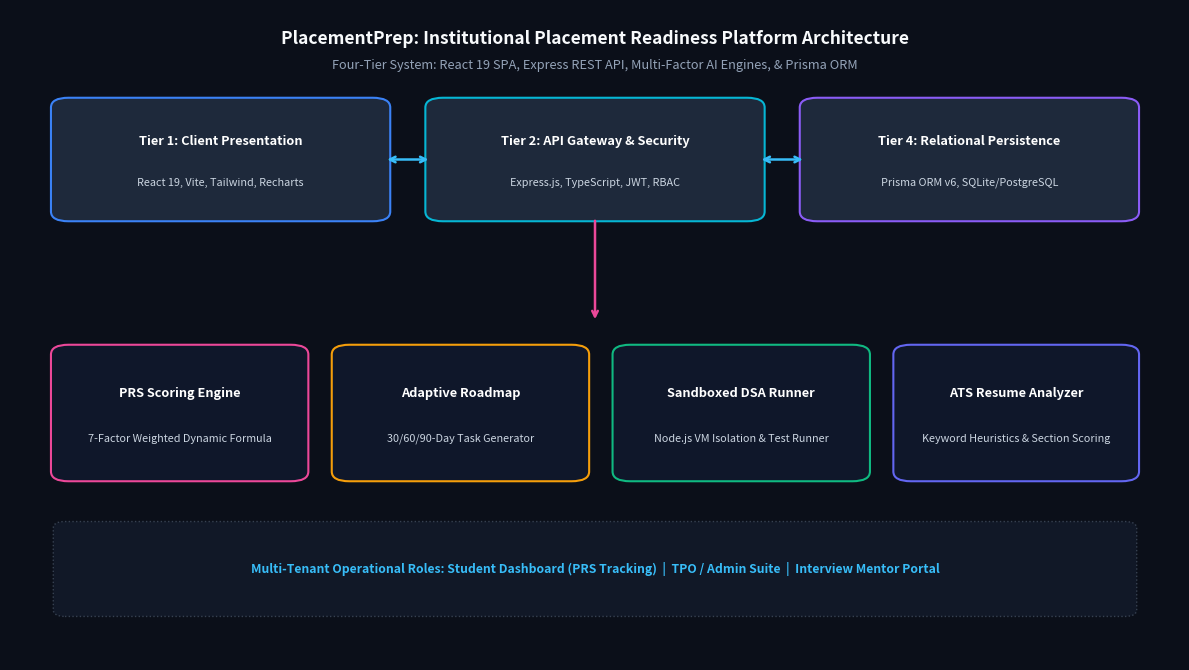
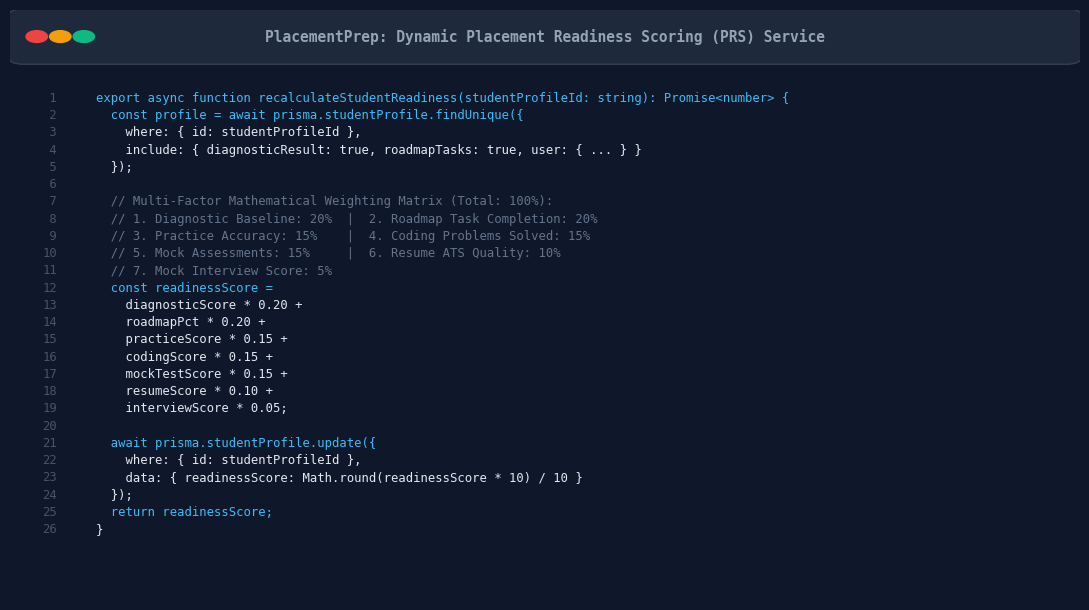
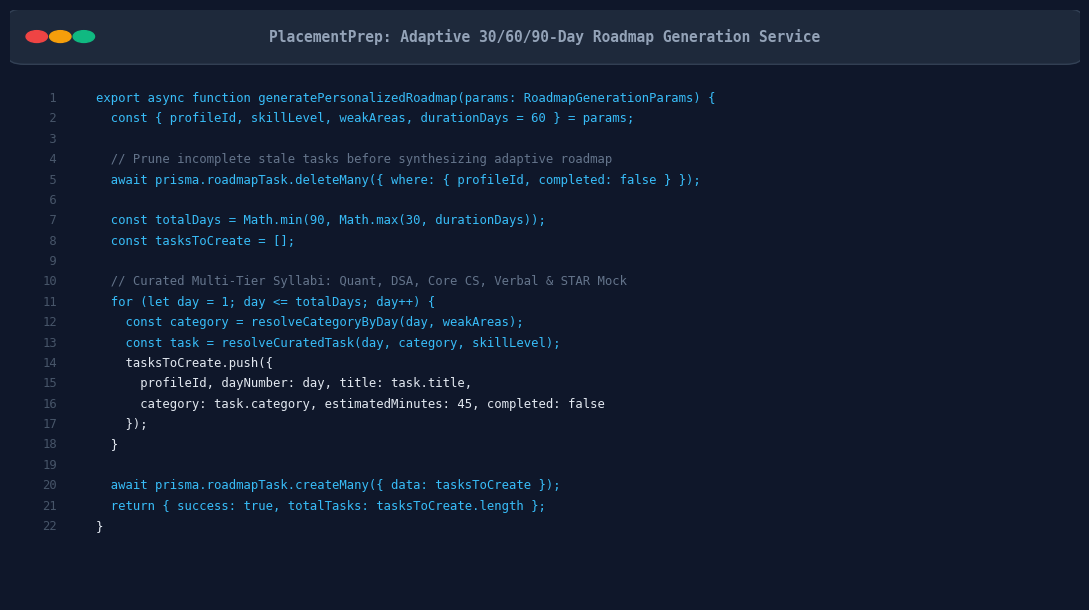
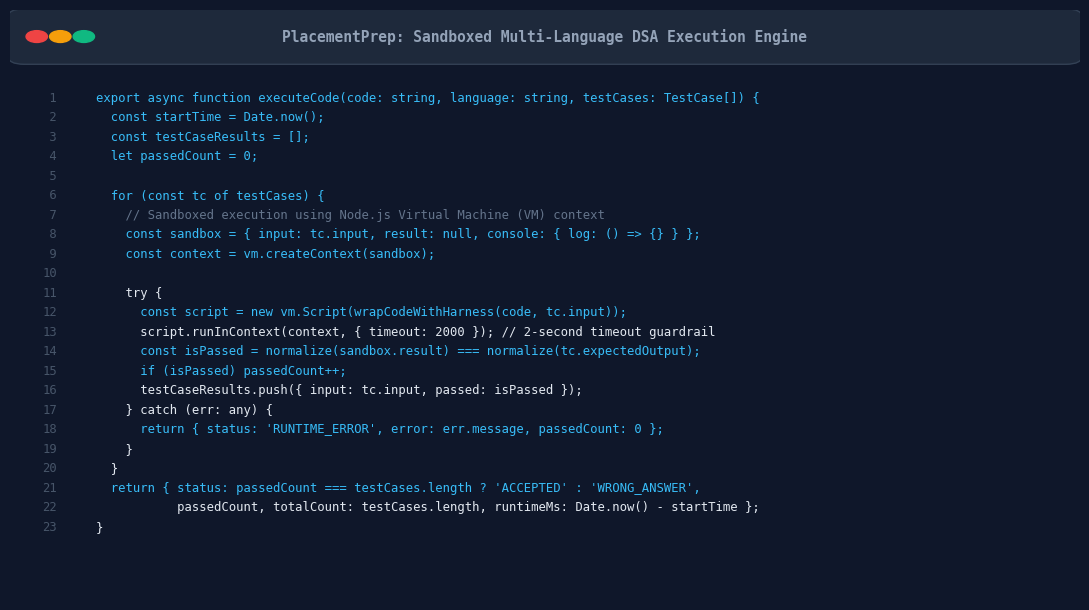
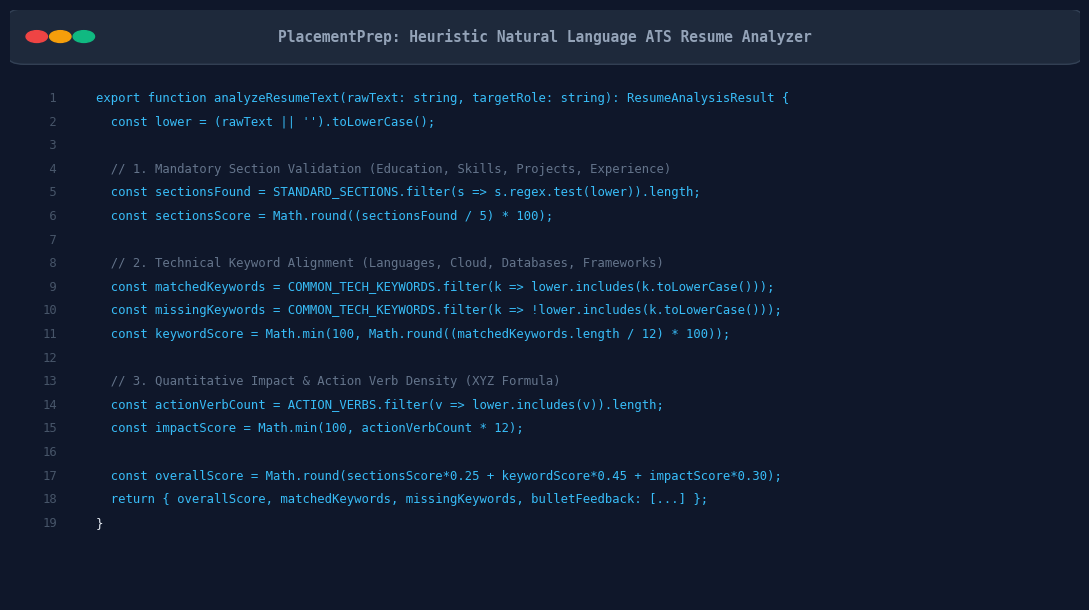

Here is the Python script that generated these plots, in order:
import matplotlib.pyplot as plt
import matplotlib.patches as patches

def save_code_card(filename, title, code_lines, width=11, height=6.2, dpi=250):
    fig, ax = plt.subplots(figsize=(width, height), dpi=dpi)
    fig.patch.set_facecolor('#0f172a') # Dark Navy background
    ax.set_facecolor('#0f172a')
    ax.set_xlim(0, 100)
    ax.set_ylim(0, 100)
    ax.axis('off')

    # Window title bar
    bar = patches.FancyBboxPatch((0, 91), 100, 9, boxstyle="round,pad=0.2,rounding_size=1.5",
                                 facecolor='#1e293b', edgecolor='#334155', linewidth=1)
    ax.add_patch(bar)

    # Mac-style dots
    circle_colors = ['#ef4444', '#f59e0b', '#10b981']
    for idx, c in enumerate(circle_colors):
        circ = plt.Circle((2.5 + idx * 2.2, 95.5), 1.0, color=c)
        ax.add_patch(circ)

    # Title
    ax.text(50, 95.5, title, ha='center', va='center', color='#94a3b8',
            fontsize=10.5, fontfamily='monospace', fontweight='bold')

    # Line numbers and Code
    y_pos = 85
    y_step = 76 / max(len(code_lines), 1)
    
    for i, line in enumerate(code_lines):
        line_num = f"{i+1:2d}"
        ax.text(3, y_pos, line_num, ha='left', va='center', color='#475569',
                fontsize=8.8, fontfamily='monospace')
        
        # Color coding simple syntax
        text_color = '#e2e8f0'
        if line.strip().startswith('//') or line.strip().startswith('#'):
            text_color = '#64748b'
        elif any(k in line for k in ['export ', 'async ', 'function ', 'const ', 'let ', 'return ', 'await ', 'if ', 'else ', 'interface ']):
            text_color = '#38bdf8'
        elif any(f in line for f in ['prisma', 'recalculateStudentReadiness', 'generatePersonalizedRoadmap', 'executeCode', 'analyzeResumeText']):
            text_color = '#2dd4bf'
        elif any(s in line for s in ['"', "'", '`']):
            text_color = '#fde047'

        ax.text(8, y_pos, line, ha='left', va='center', color=text_color,
                fontsize=8.8, fontfamily='monospace')
        y_pos -= y_step

    plt.tight_layout()
    plt.savefig(filename, dpi=dpi, bbox_inches='tight', facecolor=fig.get_facecolor())
    plt.close()
    print(f"Generated {filename}")


# 1. System Architecture Diagram
def generate_architecture_diagram():
    fig, ax = plt.subplots(figsize=(12, 6.8), dpi=250)
    fig.patch.set_facecolor('#0b0f19')
    ax.set_facecolor('#0b0f19')
    ax.set_xlim(0, 100)
    ax.set_ylim(0, 100)
    ax.axis('off')

    # Title Banner
    ax.text(50, 95.5, "PlacementPrep: Institutional Placement Readiness Platform Architecture",
            ha='center', va='center', color='#f8fafc', fontsize=12.5, fontweight='bold')
    ax.text(50, 91.5, "Four-Tier System: React 19 SPA, Express REST API, Multi-Factor AI Engines, & Prisma ORM",
            ha='center', va='center', color='#94a3b8', fontsize=9.2)

    def draw_box(x, y, w, h, title, subtitle, fill_c, edge_c, text_c='#ffffff'):
        box = patches.FancyBboxPatch((x, y), w, h, boxstyle="round,pad=0.5,rounding_size=1.5",
                                     facecolor=fill_c, edgecolor=edge_c, linewidth=1.5)
        ax.add_patch(box)
        ax.text(x + w/2, y + h*0.65, title, ha='center', va='center',
                color=text_c, fontsize=9.2, fontweight='bold')
        ax.text(x + w/2, y + h*0.3, subtitle, ha='center', va='center',
                color='#cbd5e1', fontsize=7.8)

    # Tier 1: Client
    draw_box(4, 68, 28, 18, "Tier 1: Client Presentation", "React 19, Vite, Tailwind, Recharts", "#1e293b", "#3b82f6")
    # Tier 2: API Gateway
    draw_box(36, 68, 28, 18, "Tier 2: API Gateway & Security", "Express.js, TypeScript, JWT, RBAC", "#1e293b", "#06b6d4")
    # Tier 4: Persistence
    draw_box(68, 68, 28, 18, "Tier 4: Relational Persistence", "Prisma ORM v6, SQLite/PostgreSQL", "#1e293b", "#8b5cf6")

    # Connectors Top
    ax.annotate("", xy=(36, 77), xytext=(32, 77),
                arrowprops=dict(arrowstyle="<->", color="#38bdf8", lw=1.8))
    ax.annotate("", xy=(68, 77), xytext=(64, 77),
                arrowprops=dict(arrowstyle="<->", color="#38bdf8", lw=1.8))

    # Downward connector to Intelligence Engines
    ax.annotate("", xy=(50, 52), xytext=(50, 68),
                arrowprops=dict(arrowstyle="->", color="#ec4899", lw=1.8))

    # Tier 3: Core Computational & AI Engines (Bottom 4 cards)
    draw_box(4, 28, 21, 20, "PRS Scoring Engine", "7-Factor Weighted Dynamic Formula", "#0f172a", "#ec4899")
    draw_box(28, 28, 21, 20, "Adaptive Roadmap", "30/60/90-Day Task Generator", "#0f172a", "#f59e0b")
    draw_box(52, 28, 21, 20, "Sandboxed DSA Runner", "Node.js VM Isolation & Test Runner", "#0f172a", "#10b981")
    draw_box(76, 28, 20, 20, "ATS Resume Analyzer", "Keyword Heuristics & Section Scoring", "#0f172a", "#6366f1")

    # Bottom Foundation Info
    box_foot = patches.FancyBboxPatch((4, 7), 92, 14, boxstyle="round,pad=0.3,rounding_size=1.0",
                                      facecolor="#111827", edgecolor="#374151", linewidth=1.0, linestyle=':')
    ax.add_patch(box_foot)
    ax.text(50, 14, "Multi-Tenant Operational Roles: Student Dashboard (PRS Tracking)  |  TPO / Admin Suite  |  Interview Mentor Portal",
            ha='center', va='center', color='#38bdf8', fontsize=8.8, fontweight='bold')

    plt.tight_layout()
    plt.savefig("fig_6_1_placementprep_architecture.png", dpi=250, bbox_inches='tight', facecolor=fig.get_facecolor())
    plt.close()
    print("Generated fig_6_1_placementprep_architecture.png")


# 2. PRS Dynamic Scoring Formula Code
def generate_prs_code():
    code = [
        "export async function recalculateStudentReadiness(studentProfileId: string): Promise<number> {",
        "  const profile = await prisma.studentProfile.findUnique({",
        "    where: { id: studentProfileId },",
        "    include: { diagnosticResult: true, roadmapTasks: true, user: { ... } }",
        "  });",
        "  ",
        "  // Multi-Factor Mathematical Weighting Matrix (Total: 100%):",
        "  // 1. Diagnostic Baseline: 20%  |  2. Roadmap Task Completion: 20%",
        "  // 3. Practice Accuracy: 15%    |  4. Coding Problems Solved: 15%",
        "  // 5. Mock Assessments: 15%     |  6. Resume ATS Quality: 10%",
        "  // 7. Mock Interview Score: 5%",
        "  const readinessScore =",
        "    diagnosticScore * 0.20 +",
        "    roadmapPct * 0.20 +",
        "    practiceScore * 0.15 +",
        "    codingScore * 0.15 +",
        "    mockTestScore * 0.15 +",
        "    resumeScore * 0.10 +",
        "    interviewScore * 0.05;",
        "  ",
        "  await prisma.studentProfile.update({",
        "    where: { id: studentProfileId },",
        "    data: { readinessScore: Math.round(readinessScore * 10) / 10 }",
        "  });",
        "  return readinessScore;",
        "}"
    ]
    save_code_card("fig_6_2_prs_scoring_engine_code.png",
                   "PlacementPrep: Dynamic Placement Readiness Scoring (PRS) Service", code)


# 3. Adaptive Roadmap Engine Code
def generate_roadmap_code():
    code = [
        "export async function generatePersonalizedRoadmap(params: RoadmapGenerationParams) {",
        "  const { profileId, skillLevel, weakAreas, durationDays = 60 } = params;",
        "  ",
        "  // Prune incomplete stale tasks before synthesizing adaptive roadmap",
        "  await prisma.roadmapTask.deleteMany({ where: { profileId, completed: false } });",
        "  ",
        "  const totalDays = Math.min(90, Math.max(30, durationDays));",
        "  const tasksToCreate = [];",
        "  ",
        "  // Curated Multi-Tier Syllabi: Quant, DSA, Core CS, Verbal & STAR Mock",
        "  for (let day = 1; day <= totalDays; day++) {",
        "    const category = resolveCategoryByDay(day, weakAreas);",
        "    const task = resolveCuratedTask(day, category, skillLevel);",
        "    tasksToCreate.push({",
        "      profileId, dayNumber: day, title: task.title,",
        "      category: task.category, estimatedMinutes: 45, completed: false",
        "    });",
        "  }",
        "  ",
        "  await prisma.roadmapTask.createMany({ data: tasksToCreate });",
        "  return { success: true, totalTasks: tasksToCreate.length };",
        "}"
    ]
    save_code_card("fig_6_3_roadmap_generator_code.png",
                   "PlacementPrep: Adaptive 30/60/90-Day Roadmap Generation Service", code)


# 4. Sandboxed Code Runner Code
def generate_coderunner_code():
    code = [
        "export async function executeCode(code: string, language: string, testCases: TestCase[]) {",
        "  const startTime = Date.now();",
        "  const testCaseResults = [];",
        "  let passedCount = 0;",
        "  ",
        "  for (const tc of testCases) {",
        "    // Sandboxed execution using Node.js Virtual Machine (VM) context",
        "    const sandbox = { input: tc.input, result: null, console: { log: () => {} } };",
        "    const context = vm.createContext(sandbox);",
        "    ",
        "    try {",
        "      const script = new vm.Script(wrapCodeWithHarness(code, tc.input));",
        "      script.runInContext(context, { timeout: 2000 }); // 2-second timeout guardrail",
        "      const isPassed = normalize(sandbox.result) === normalize(tc.expectedOutput);",
        "      if (isPassed) passedCount++;",
        "      testCaseResults.push({ input: tc.input, passed: isPassed });",
        "    } catch (err: any) {",
        "      return { status: 'RUNTIME_ERROR', error: err.message, passedCount: 0 };",
        "    }",
        "  }",
        "  return { status: passedCount === testCases.length ? 'ACCEPTED' : 'WRONG_ANSWER',",
        "           passedCount, totalCount: testCases.length, runtimeMs: Date.now() - startTime };",
        "}"
    ]
    save_code_card("fig_6_4_dsa_code_runner_code.png",
                   "PlacementPrep: Sandboxed Multi-Language DSA Execution Engine", code)


# 5. ATS Resume Parser Code
def generate_resumeparser_code():
    code = [
        "export function analyzeResumeText(rawText: string, targetRole: string): ResumeAnalysisResult {",
        "  const lower = (rawText || '').toLowerCase();",
        "  ",
        "  // 1. Mandatory Section Validation (Education, Skills, Projects, Experience)",
        "  const sectionsFound = STANDARD_SECTIONS.filter(s => s.regex.test(lower)).length;",
        "  const sectionsScore = Math.round((sectionsFound / 5) * 100);",
        "  ",
        "  // 2. Technical Keyword Alignment (Languages, Cloud, Databases, Frameworks)",
        "  const matchedKeywords = COMMON_TECH_KEYWORDS.filter(k => lower.includes(k.toLowerCase()));",
        "  const missingKeywords = COMMON_TECH_KEYWORDS.filter(k => !lower.includes(k.toLowerCase()));",
        "  const keywordScore = Math.min(100, Math.round((matchedKeywords.length / 12) * 100));",
        "  ",
        "  // 3. Quantitative Impact & Action Verb Density (XYZ Formula)",
        "  const actionVerbCount = ACTION_VERBS.filter(v => lower.includes(v)).length;",
        "  const impactScore = Math.min(100, actionVerbCount * 12);",
        "  ",
        "  const overallScore = Math.round(sectionsScore*0.25 + keywordScore*0.45 + impactScore*0.30);",
        "  return { overallScore, matchedKeywords, missingKeywords, bulletFeedback: [...] };",
        "}"
    ]
    save_code_card("fig_6_5_ats_resume_parser_code.png",
                   "PlacementPrep: Heuristic Natural Language ATS Resume Analyzer", code)

if __name__ == "__main__":
    generate_architecture_diagram()
    generate_prs_code()
    generate_roadmap_code()
    generate_coderunner_code()
    generate_resumeparser_code()
